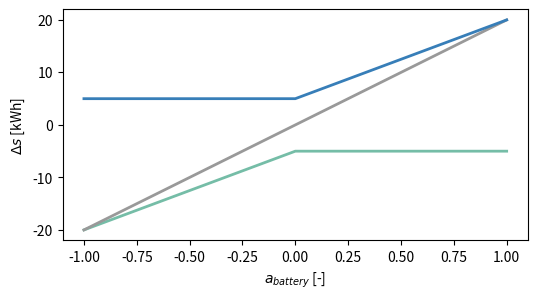

Write the Python code that produced this figure. (Note: this script raises an exception after producing the figure.)
import matplotlib.pyplot as plt

green = (117 / 255, 189 / 255, 167 / 255)
grey = '#999999'
blue = '#377eb8'  # colorblind blue

fig = plt.figure(figsize=(6, 3))
plt.xlabel(r'$a_{battery}$ [-]')
plt.ylabel(r'$\Delta s$ [kWh]')

actions = [-1, 0, 1]

# for min(s) < 0 and max(s) < 0
mins = - 20
maxs = - 5
deltas = [mins, maxs, maxs]
plt.plot(actions, deltas, color=green, label=r'$\min(s) < 0$ and $\max(s) < 0$', lw=2)

# for min(s) < 0 and max(s) > 0
mins = - 20
maxs = 20
deltas = [mins, 0, maxs]
plt.plot(actions, deltas, color=grey, label=r'$\min(s) < 0$ and $\max(s) > 0$', lw=2)

# for min(s) > 0 and max(s) > 0
mins = 5
maxs = 20
deltas = [mins, mins, maxs]
plt.plot(actions, deltas, color=blue, label=r'$\min(s) > 0$ and $\max(s) > 0$', lw=2)

ax = plt.gca()
# ax.set_xticks([])
# ax.set_yticks([])
# plt.legend()
fig.savefig(
    "outputs/results_analysis/linear_battery_action.pdf",
    bbox_inches='tight', format='pdf', dpi=1200
)
